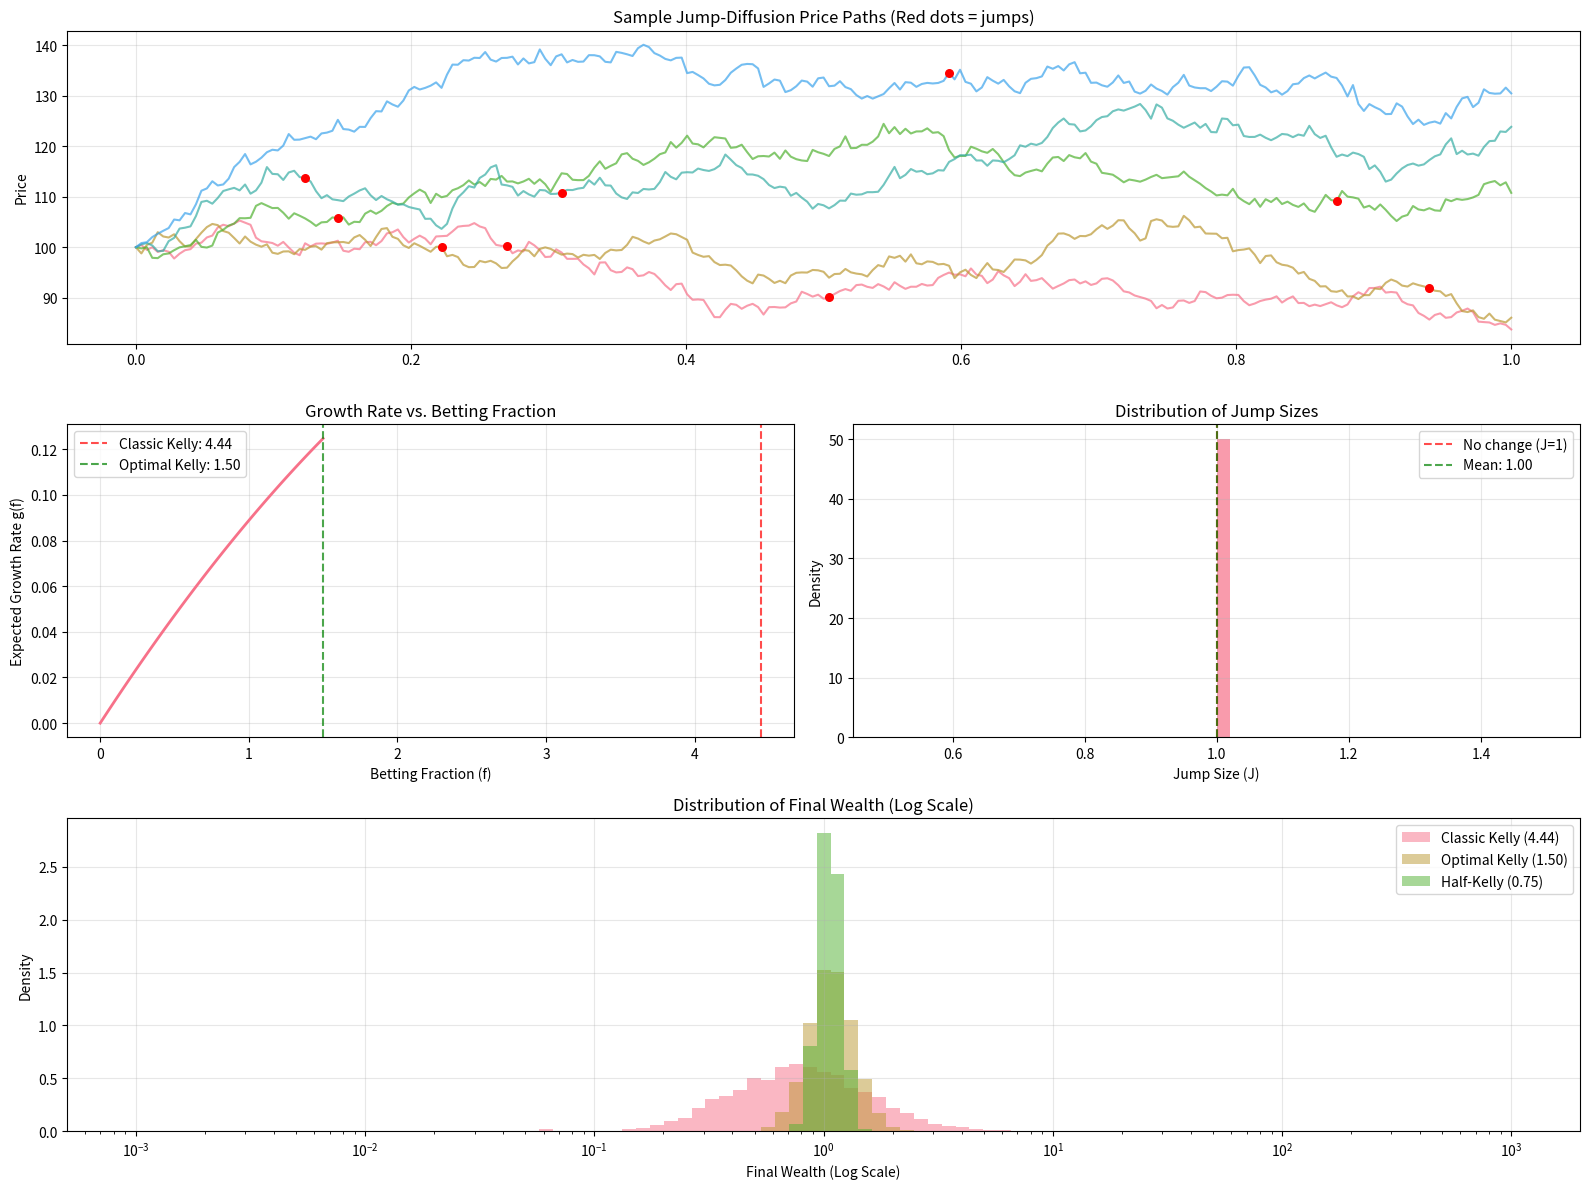

Recreate this plot in Python.

import numpy as np
import matplotlib.pyplot as plt
import seaborn as sns
from scipy.optimize import minimize_scalar
from matplotlib import gridspec
import warnings
warnings.filterwarnings('ignore') # Suppress warnings for clean output

# Set style for better plots
# plt.style.use('seaborn-v0_8')
sns.set_palette("husl")
np.random.seed(42)  # For reproducibility


def simulate_jump_diffusion(S0, T, mu, sigma, lamb, mu_j, sigma_j, dt=1/252):
    """
    Simulates a single path of the Merton jump-diffusion model.
    
    Parameters:
    S0 (float): Initial stock price
    T (float): Total time in years
    mu (float): Drift coefficient (annual)
    sigma (float): Diffusion volatility (annual)
    lamb (float): Jump intensity (average jumps per year)
    mu_j (float): Mean of the log jump size
    sigma_j (float): Standard deviation of the log jump size
    dt (float): Time step in years (default 1/252 for a trading day)
    
    Returns:
    tuple: (time array, price path array, jump_times)
    """
    n_steps = int(T / dt)
    t = np.linspace(0, T, n_steps + 1)
    S = np.zeros(n_steps + 1)
    S[0] = S0
    
    # Standard Brownian motion increments
    dW = np.random.normal(0, np.sqrt(dt), n_steps)
    
    # Poisson process for jumps
    # The probability of a jump in each interval is lambda * dt
    poisson_probs = np.random.rand(n_steps)
    jump_indicators = (poisson_probs < lamb * dt).astype(int)
    num_jumps = np.sum(jump_indicators)
    
    # Generate jump sizes for the times when jumps occur
    jump_sizes = np.exp(mu_j + sigma_j * np.random.randn(num_jumps))
    
    # Track the times when jumps occurred
    jump_times = t[1:][jump_indicators == 1]
    jump_counter = 0
    
    # Simulate the path
    for i in range(1, n_steps + 1):
        # Diffusion component
        S[i] = S[i-1] + mu * S[i-1] * dt + sigma * S[i-1] * dW[i-1]
        
        # Jump component (if a jump occurs at this time step)
        if jump_indicators[i-1]:
            S[i] = S[i] * jump_sizes[jump_counter]
            jump_counter += 1
            
    return t, S, jump_times


def growth_rate(f, mu, sigma, lamb, mu_j, sigma_j, r=0.0):
    """
    Calculates the expected growth rate g(f) for a betting fraction f
    in the Merton jump-diffusion model.
    
    This is the function we want to maximize.
    """
    # Continuous component
    continuous_part = (mu - r) * f - 0.5 * (sigma * f) ** 2
    
    # Jump component: expectation over log(1 + f*(J-1))
    # We approximate the integral using Monte Carlo
    n_samples = 10000
    jump_sizes = np.exp(mu_j + sigma_j * np.random.randn(n_samples))
    jump_returns = f * (jump_sizes - 1)
    # Avoid log(0) for extreme negative jumps
    log_jump_terms = np.log(1 + jump_returns)
    log_jump_terms[jump_returns <= -1] = -np.inf  # Ruin
    
    jump_expectation = np.mean(log_jump_terms)
    
    # Total growth rate
    g = continuous_part + lamb * jump_expectation
    return -g  # Negative because we will minimize



##
# Parameters for the jump-diffusion process
S0 = 100.0       # Initial price
T = 1.0          # 1 year
mu = 0.10        # 10% annual drift
sigma = 0.15     # 15% annual volatility
r = 0.00         # 0% risk-free rate

# Jump parameters - let's create a risky asset!
lamb = 2.0       # 2 jumps per year on average
mu_j = 0 # -0.1      # Average jump size is a 10% drop (exp(-0.1) ≈ 0.905)
sigma_j = 0 # 0.05   # Some variability in jump sizes

# Classic Kelly fraction (IGNORES JUMPS - this is dangerous!)
f_classic = (mu - r) / (sigma ** 2)
print(f"Classic Kelly fraction (ignores jumps): {f_classic:.3f} ({f_classic*100:.1f}% of wealth)")

# Find the optimal fraction f* that MAXIMIZES growth_rate(f)
# We minimize the negative growth rate
result = minimize_scalar(growth_rate, bounds=(0, 1.5), args=(mu, sigma, lamb, mu_j, sigma_j, r), method='bounded')
f_optimal = result.x
print(f"Optimal Kelly fraction (with jumps): {f_optimal:.3f} ({f_optimal*100:.1f}% of wealth)")
print(f"Maximum growth rate g(f*): {-result.fun:.4f}")

# Let's also check what happens if we bet half the optimal amount
f_half = f_optimal / 2
print(f"\nHalf-Kelly fraction: {f_half:.3f} ({f_half*100:.1f}% of wealth)")

##
def simulate_strategy(fraction, n_sims=1000):
    """Simulate the final wealth of a strategy betting a fixed fraction"""
    final_wealth = np.zeros(n_sims)
    
    for i in range(n_sims):
        # Simulate price path
        t, S, _ = simulate_jump_diffusion(S0, T, mu, sigma, lamb, mu_j, sigma_j)
        
        # Calculate strategy returns
        returns = np.diff(S) / S[:-1]  # Simple returns
        strategy_returns = fraction * returns
        
        # Calculate final wealth (avoiding ruin)
        wealth_path = np.cumprod(1 + strategy_returns)
        final_wealth[i] = wealth_path[-1] if np.all(wealth_path > 0) else 0.0
    
    return final_wealth

# Simulate different strategies
n_simulations = 5000
wealth_classic = simulate_strategy(f_classic, n_simulations)
wealth_optimal = simulate_strategy(f_optimal, n_simulations)
wealth_half = simulate_strategy(f_half, n_simulations)

# Calculate performance metrics
def analyze_performance(wealth_values, strategy_name):
    """Calculate and print performance metrics"""
    mean_wealth = np.mean(wealth_values)
    median_wealth = np.median(wealth_values)
    std_wealth = np.std(wealth_values)
    ruin_prob = np.mean(wealth_values <= 0.01)  # Probability of losing 99%+
    
    print(f"\n{strategy_name}:")
    print(f"  Mean final wealth: {mean_wealth:.3f}")
    print(f"  Median final wealth: {median_wealth:.3f}")
    print(f"  Std of final wealth: {std_wealth:.3f}")
    print(f"  Probability of ruin: {ruin_prob:.3f}")
    print(f"  Kelly criterion: log(mean) = {np.log(mean_wealth) if mean_wealth > 0 else -np.inf:.3f}")
    
    return {
        'mean': mean_wealth,
        'median': median_wealth,
        'std': std_wealth,
        'ruin_prob': ruin_prob
    }

# Analyze each strategy
metrics_classic = analyze_performance(wealth_classic, f"Classic Kelly ({f_classic:.2f})")
metrics_optimal = analyze_performance(wealth_optimal, f"Optimal Kelly ({f_optimal:.2f})")
metrics_half = analyze_performance(wealth_half, f"Half-Kelly ({f_half:.2f})")

##
# Create a comprehensive figure
fig = plt.figure(figsize=(16, 12))
gs = gridspec.GridSpec(3, 2, figure=fig)

# Plot 1: Sample price paths with jumps
ax1 = fig.add_subplot(gs[0, :])
for _ in range(5):
    t, S, jump_times = simulate_jump_diffusion(S0, T, mu, sigma, lamb, mu_j, sigma_j)
    ax1.plot(t, S, alpha=0.7)
    if len(jump_times) > 0:
        jump_prices = np.interp(jump_times, t, S)
        ax1.scatter(jump_times, jump_prices, color='red', s=30, zorder=5)
ax1.set_title('Sample Jump-Diffusion Price Paths (Red dots = jumps)')
ax1.set_ylabel('Price')
ax1.grid(True, alpha=0.3)

# Plot 2: Growth rate function
ax2 = fig.add_subplot(gs[1, 0])
f_values = np.linspace(0, 1.5, 100)
growth_rates = [-growth_rate(f, mu, sigma, lamb, mu_j, sigma_j, r) for f in f_values]
ax2.plot(f_values, growth_rates, linewidth=2)
ax2.axvline(f_classic, color='red', linestyle='--', alpha=0.7, label=f'Classic Kelly: {f_classic:.2f}')
ax2.axvline(f_optimal, color='green', linestyle='--', alpha=0.7, label=f'Optimal Kelly: {f_optimal:.2f}')
ax2.set_xlabel('Betting Fraction (f)')
ax2.set_ylabel('Expected Growth Rate g(f)')
ax2.set_title('Growth Rate vs. Betting Fraction')
ax2.legend()
ax2.grid(True, alpha=0.3)

# Plot 3: Distribution of jump sizes
ax3 = fig.add_subplot(gs[1, 1])
jump_samples = np.exp(mu_j + sigma_j * np.random.randn(10000))
ax3.hist(jump_samples, bins=50, density=True, alpha=0.7)
ax3.axvline(1.0, color='red', linestyle='--', alpha=0.7, label='No change (J=1)')
ax3.axvline(np.exp(mu_j), color='green', linestyle='--', alpha=0.7, label=f'Mean: {np.exp(mu_j):.2f}')
ax3.set_xlabel('Jump Size (J)')
ax3.set_ylabel('Density')
ax3.set_title('Distribution of Jump Sizes')
ax3.legend()
ax3.grid(True, alpha=0.3)

# Plot 4: Final wealth distributions
ax4 = fig.add_subplot(gs[2, :])
# Use logarithmic scale for better visualization
bins = np.logspace(-3, 3, 100)
ax4.hist(wealth_classic, bins=bins, alpha=0.5, label=f'Classic Kelly ({f_classic:.2f})', density=True)
ax4.hist(wealth_optimal, bins=bins, alpha=0.5, label=f'Optimal Kelly ({f_optimal:.2f})', density=True)
ax4.hist(wealth_half, bins=bins, alpha=0.5, label=f'Half-Kelly ({f_half:.2f})', density=True)
ax4.set_xscale('log')
ax4.set_xlabel('Final Wealth (Log Scale)')
ax4.set_ylabel('Density')
ax4.set_title('Distribution of Final Wealth (Log Scale)')
ax4.legend()
ax4.grid(True, alpha=0.3)

plt.tight_layout()
plt.show()

# Print summary comparison
print("\n" + "="*60)
print("SUMMARY COMPARISON")
print("="*60)
print(f"{'Strategy':<20} {'Mean Wealth':<12} {'Ruin Prob':<10} {'Kelly Criterion'}")
print(f"{'-'*20} {'-'*12} {'-'*10} {'-'*15}")
for name, metrics in [
    (f"Classic ({f_classic:.2f})", metrics_classic),
    (f"Optimal ({f_optimal:.2f})", metrics_optimal),
    (f"Half ({f_half:.2f})", metrics_half)
]:
    kelly_val = np.log(metrics['mean']) if metrics['mean'] > 0 else -np.inf
    print(f"{name:<20} {metrics['mean']:<12.3f} {metrics['ruin_prob']:<10.3f} {kelly_val:.3f}")